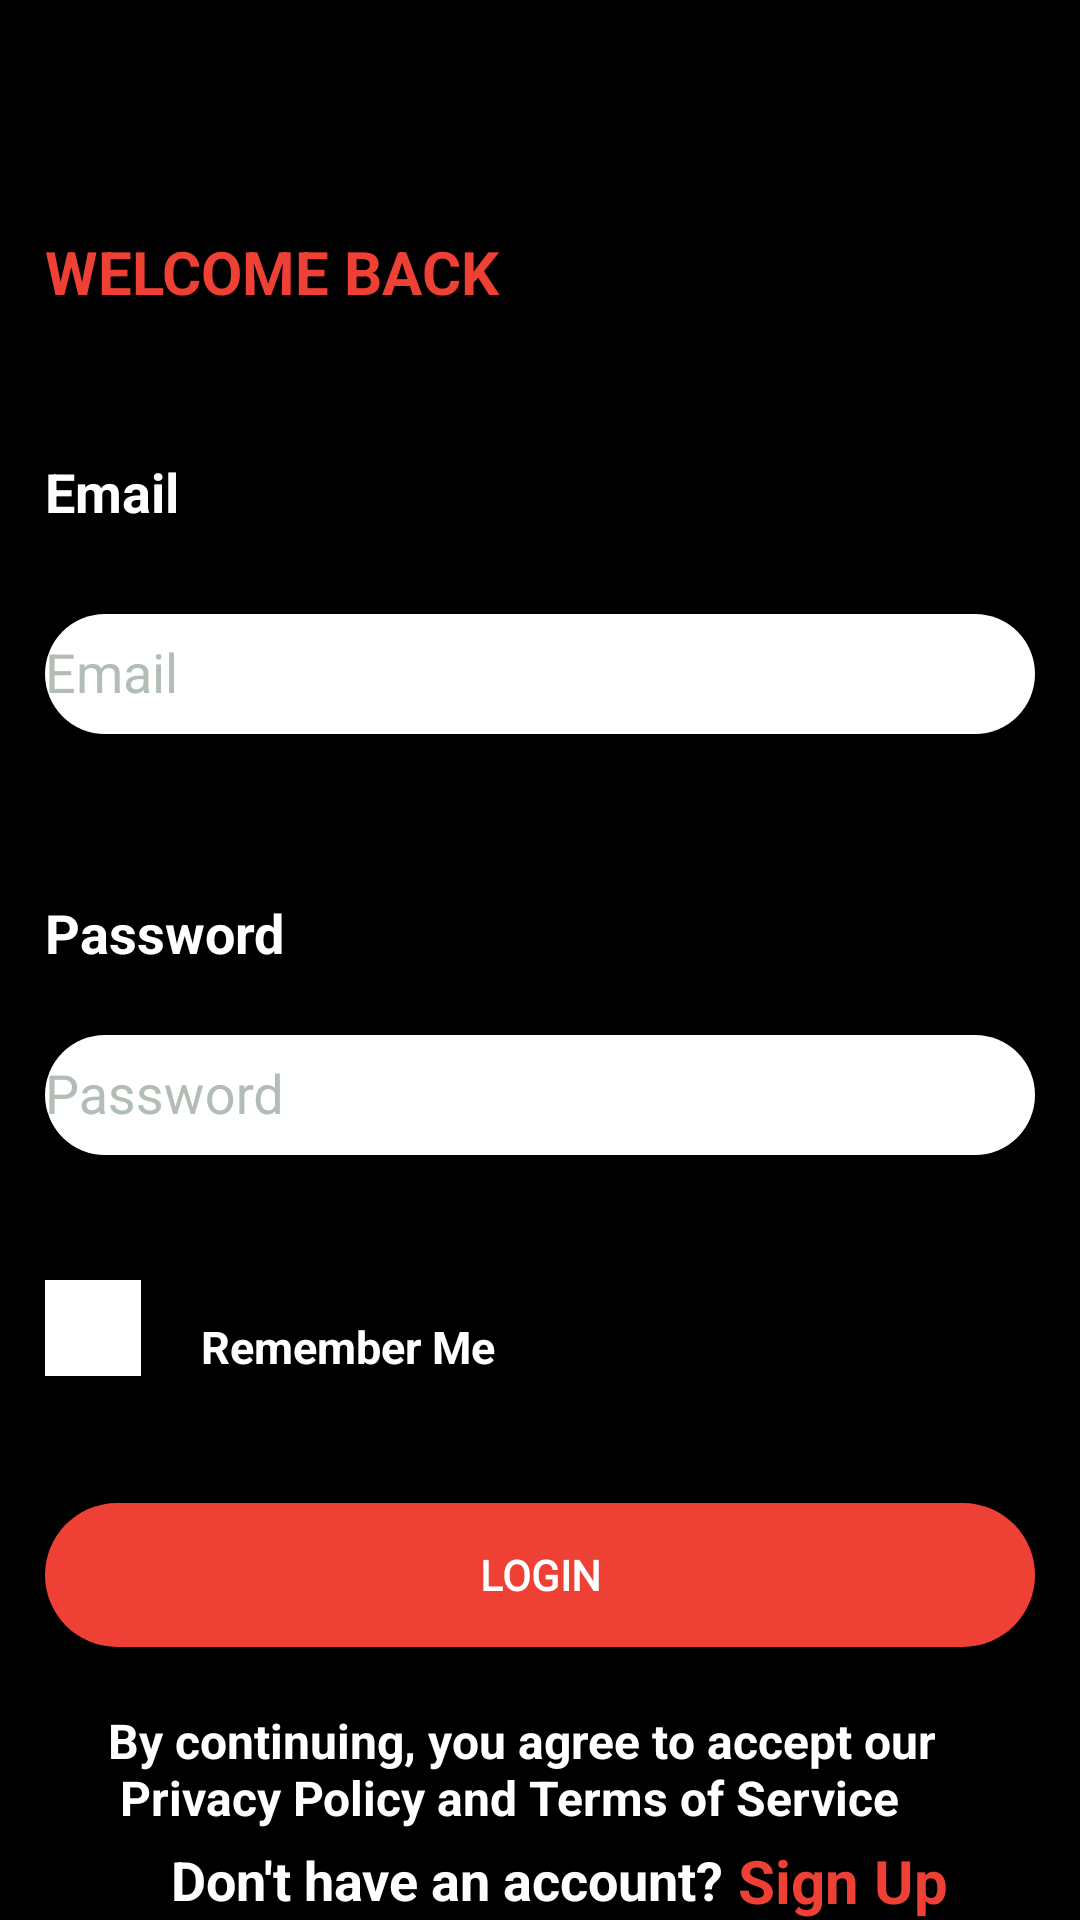

Reconstruct the res/layout file that produces this screen, plus the resources it refers to.
<!-- AndroidManifest.xml: application theme Theme.AppCompat.NoActionBar -->
<!-- res/layout/activity_login_page.xml -->
<?xml version="1.0" encoding="utf-8"?>
<androidx.constraintlayout.widget.ConstraintLayout xmlns:android="http://schemas.android.com/apk/res/android"
    xmlns:app="http://schemas.android.com/apk/res-auto"
    xmlns:tools="http://schemas.android.com/tools"
    android:layout_width="match_parent"
    android:layout_height="match_parent"
    android:background="#000000"
    android:id="@+id/login_Layout"
    tools:context=".LoginPage">


    <TextView
        android:id="@+id/textView11"
        android:layout_width="wrap_content"
        android:layout_height="wrap_content"
        android:layout_marginStart="15dp"
        android:layout_marginTop="75dp"
        android:text="WELCOME BACK"
        android:textColor="#EF4036"
        android:textSize="20sp"
        android:textStyle="bold"
        app:layout_constraintBottom_toBottomOf="parent"
        app:layout_constraintStart_toStartOf="parent"
        app:layout_constraintTop_toTopOf="parent"
        app:layout_constraintVertical_bias="0.004" />

    <TextView
        android:id="@+id/textView12"
        android:layout_width="wrap_content"
        android:layout_height="wrap_content"
        android:layout_marginStart="15dp"
        android:layout_marginTop="40dp"
        android:text="Email"
        android:textColor="#ffffff"
        android:textSize="18sp"
        android:textStyle="bold"
        app:layout_constraintBottom_toBottomOf="parent"
        app:layout_constraintStart_toStartOf="parent"
        app:layout_constraintTop_toBottomOf="@+id/textView11"
        app:layout_constraintVertical_bias="0.016" />

    <com.google.android.material.textfield.TextInputLayout
        android:id="@+id/textInputLayout3"
        android:layout_width="match_parent"
        android:layout_height="wrap_content"
        android:hint="Email"
        android:textColorHint="#B2BEB5"
        app:layout_constraintBottom_toBottomOf="parent"
        app:layout_constraintEnd_toEndOf="parent"
        app:layout_constraintHorizontal_bias="0.0"
        app:layout_constraintStart_toStartOf="parent"
        app:layout_constraintTop_toBottomOf="@+id/textView12"
        app:layout_constraintVertical_bias="0.043">

        <com.google.android.material.textfield.TextInputEditText
            android:id="@+id/editTextLoginEmail"
            android:layout_width="match_parent"
            android:layout_height="40dp"
            android:layout_marginStart="15dp"
            android:layout_marginTop="7dp"
            android:layout_marginEnd="15dp"
            android:textColor="#000000"
            android:background="@drawable/background_white"
            android:maxLines="1"
            app:layout_constraintEnd_toEndOf="parent"
            app:layout_constraintHorizontal_bias="0.0"
            app:layout_constraintStart_toStartOf="parent"
            app:layout_constraintTop_toBottomOf="@+id/textView12" />

    </com.google.android.material.textfield.TextInputLayout>

    <TextView
        android:id="@+id/textView13"
        android:layout_width="wrap_content"
        android:layout_height="wrap_content"
        android:layout_marginStart="15dp"
        android:layout_marginTop="35dp"
        android:text="Password"
        android:textColor="#ffffff"
        android:textSize="18sp"
        android:textStyle="bold"
        app:layout_constraintBottom_toBottomOf="parent"
        app:layout_constraintStart_toStartOf="parent"
        app:layout_constraintTop_toBottomOf="@+id/textInputLayout3"
        app:layout_constraintVertical_bias="0.057" />

    <com.google.android.material.textfield.TextInputLayout
        android:id="@+id/textInputLayout2"
        android:layout_width="match_parent"
        android:layout_height="wrap_content"
        android:layout_marginTop="7dp"
        android:hint="Password"
        android:textColorHint="#B2BEB5"
        app:layout_constraintBottom_toBottomOf="parent"
        app:layout_constraintEnd_toEndOf="parent"
        app:layout_constraintHorizontal_bias="0.0"
        app:layout_constraintStart_toStartOf="parent"
        app:layout_constraintTop_toBottomOf="@+id/textView13"
        app:layout_constraintVertical_bias="0.015"
        app:passwordToggleEnabled="true">

        <com.google.android.material.textfield.TextInputEditText
            android:id="@+id/editTextLoginPassword"
            android:layout_width="match_parent"
            android:layout_height="40dp"
            android:layout_marginStart="15dp"
            android:layout_marginEnd="15dp"
            android:background="@drawable/background_white"
            android:maxLines="1"
            android:textColor="#000000"
            app:layout_constraintEnd_toEndOf="parent"
            app:layout_constraintHorizontal_bias="0.0"
            app:layout_constraintStart_toStartOf="parent"
            app:layout_constraintTop_toBottomOf="@+id/textView13" />



    </com.google.android.material.textfield.TextInputLayout>

    <CheckBox
        android:id="@+id/loginCheckBox"
        android:layout_width="wrap_content"
        android:layout_height="wrap_content"
        android:layout_marginStart="15dp"
        android:layout_marginTop="35dp"
        android:background="#ffffff"
        app:layout_constraintBottom_toBottomOf="parent"
        app:layout_constraintStart_toStartOf="parent"
        app:layout_constraintTop_toBottomOf="@+id/textInputLayout2"
        app:layout_constraintVertical_bias="0.036" />

    <TextView
        android:id="@+id/textView10"
        android:layout_width="wrap_content"
        android:layout_height="wrap_content"
        android:layout_marginStart="5dp"
        android:onClick="rememberMe"
        android:text="Remember Me"
        android:textColor="#FFFFFF"
        android:textSize="15sp"
        android:textStyle="bold"
        app:layout_constraintBottom_toTopOf="@+id/mainLogin"
        app:layout_constraintEnd_toEndOf="parent"
        app:layout_constraintHorizontal_bias="0.072"
        app:layout_constraintStart_toEndOf="@+id/loginCheckBox"
        app:layout_constraintTop_toBottomOf="@+id/textInputLayout2"
        app:layout_constraintVertical_bias="0.56" />

    <Button
        android:id="@+id/mainLogin"
        android:layout_width="match_parent"
        android:layout_height="wrap_content"
        android:layout_marginStart="15dp"
        android:layout_marginTop="40dp"
        android:layout_marginEnd="15dp"
        android:background="@drawable/shaperadius"
        android:fontFamily="@font/cinzel"
        android:text="Login"
        android:textColor="#FFFFFF"
        android:textStyle="bold"
        app:layout_constraintBottom_toBottomOf="parent"
        app:layout_constraintEnd_toEndOf="parent"
        app:layout_constraintHorizontal_bias="0.0"
        app:layout_constraintStart_toStartOf="parent"
        app:layout_constraintTop_toBottomOf="@+id/loginCheckBox"
        app:layout_constraintVertical_bias="0.025" />

    <TextView
        android:id="@+id/textView7"
        android:layout_width="wrap_content"
        android:layout_height="wrap_content"
        android:layout_marginTop="10dp"
        android:text="@string/privacy_policy"
        android:textColor="#FFFFFF"
        android:textSize="16sp"
        android:textStyle="bold"
        app:layout_constraintBottom_toBottomOf="parent"
        app:layout_constraintEnd_toEndOf="parent"
        app:layout_constraintHorizontal_bias="0.45"
        app:layout_constraintStart_toStartOf="parent"
        app:layout_constraintTop_toBottomOf="@+id/mainLogin"
        app:layout_constraintVertical_bias="0.257" />

    <TextView
        android:id="@+id/textView8"
        android:layout_width="wrap_content"
        android:layout_height="wrap_content"
        android:layout_marginTop="15dp"
        android:layout_marginBottom="15dp"
        android:text="Don't have an account?"
        android:textColor="#ffffff"
        android:textSize="18sp"
        android:textStyle="bold"
        app:layout_constraintBottom_toBottomOf="parent"
        app:layout_constraintEnd_toEndOf="parent"
        app:layout_constraintHorizontal_bias="0.324"
        app:layout_constraintStart_toStartOf="parent"
        app:layout_constraintTop_toBottomOf="@+id/textView7"
        app:layout_constraintVertical_bias="0.444" />

    <TextView
            android:onClick="createNewAccount"
            android:id="@+id/textView9"
            android:layout_width="wrap_content"
            android:layout_height="wrap_content"
            android:layout_marginTop="15dp"
            android:layout_marginBottom="15dp"
            android:text="Sign Up"
            android:textColor="#EF4036"
            android:textSize="20sp"
            android:textStyle="bold"
            app:layout_constraintBottom_toBottomOf="parent"
            app:layout_constraintEnd_toEndOf="parent"
            app:layout_constraintHorizontal_bias="0.1"
            app:layout_constraintStart_toEndOf="@+id/textView8"
            app:layout_constraintTop_toBottomOf="@+id/textView7"
            app:layout_constraintVertical_bias="0.444" />





</androidx.constraintlayout.widget.ConstraintLayout>
<!-- resources referenced by this layout -->
<resources>
  <!-- drawable background_white (drawable) -->
  <?xml version="1.0" encoding="utf-8"?>
  <shape xmlns:android="http://schemas.android.com/apk/res/android" android:shape="rectangle">
      <solid android:color="#ffffff"/>
      <corners android:radius="30dp"/>
  
  
  </shape>
  <!-- drawable shaperadius (drawable) -->
  <?xml version="1.0" encoding="utf-8"?>
  <shape xmlns:android="http://schemas.android.com/apk/res/android" android:shape="rectangle">
      <solid android:color="#EF4036"/>
      <corners android:radius="30dp"/>
  
  </shape>
  <string name="privacy_policy">By continuing, you agree to accept our
          \n Privacy Policy and Terms of Service</string>
</resources>
